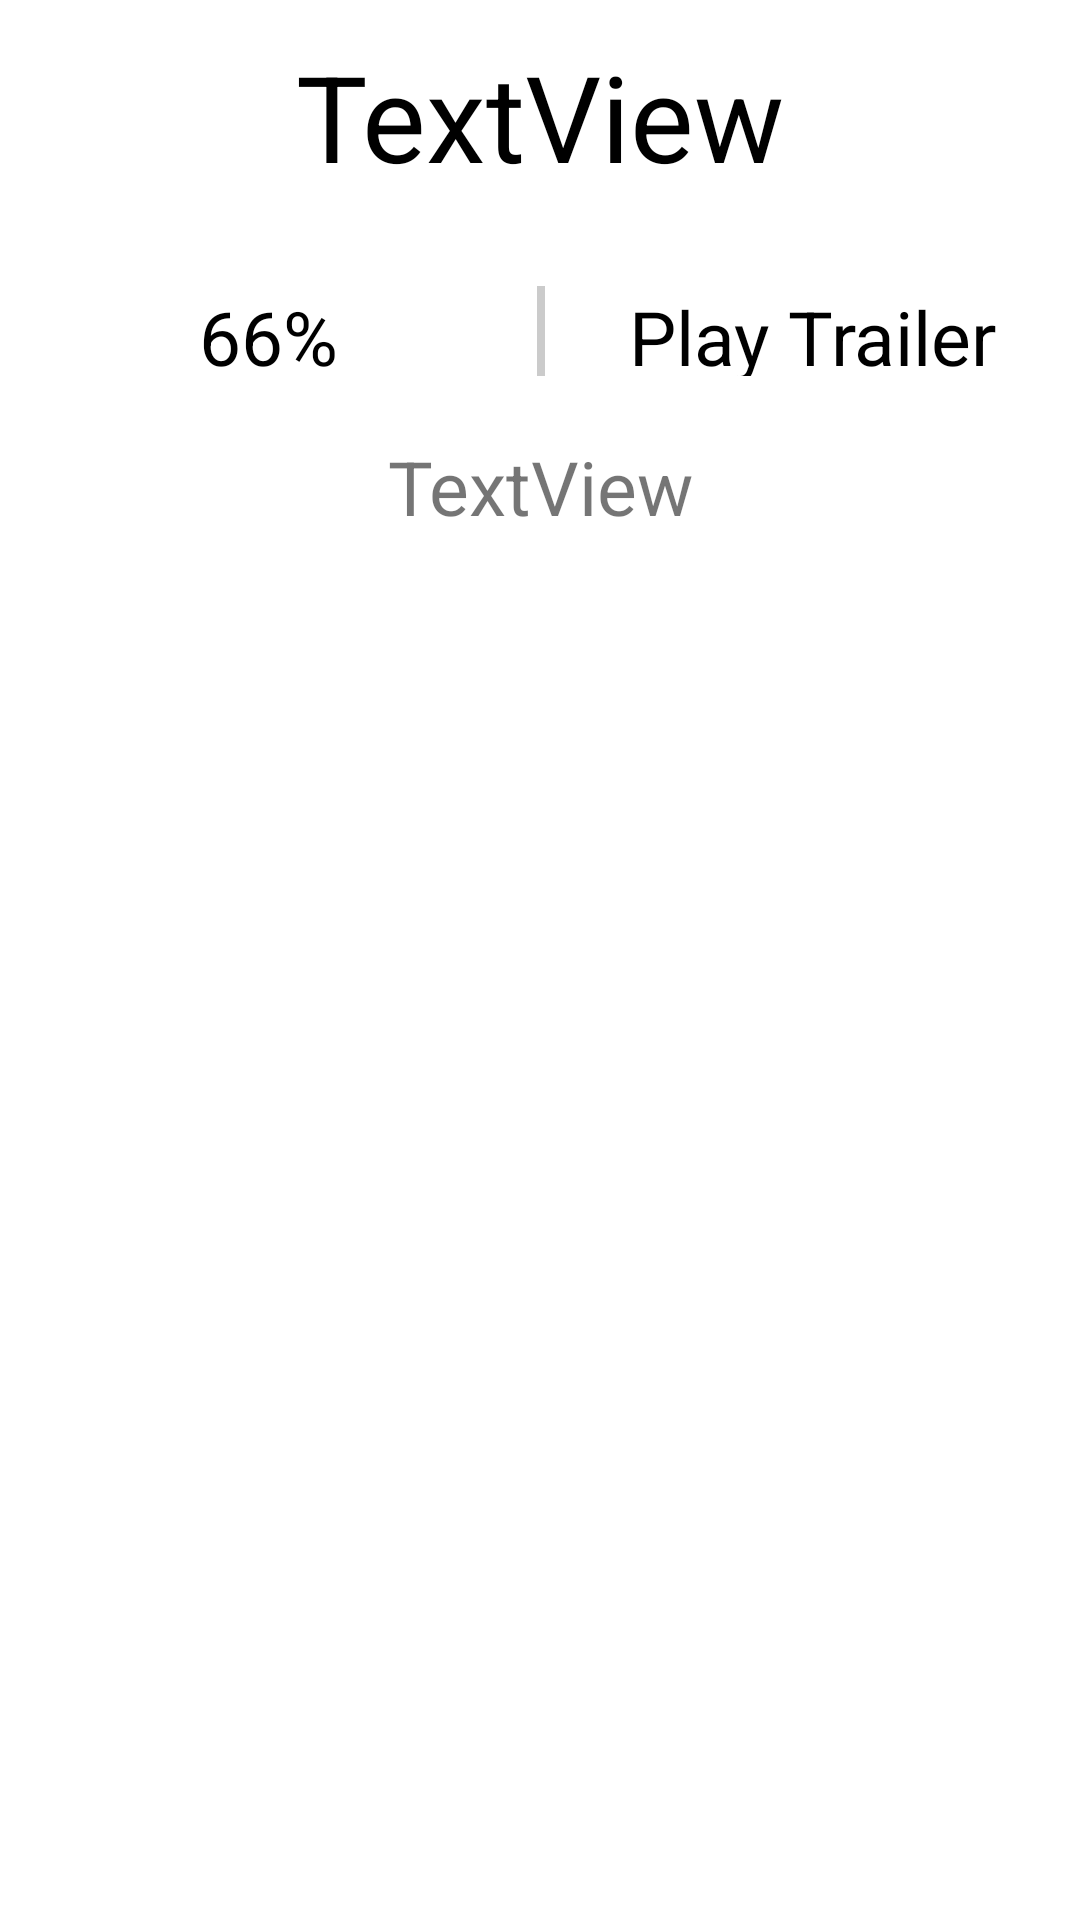

This screen was rendered from an Android layout file. Write that file and the resources it references.
<!-- AndroidManifest.xml: application theme Theme.MD002 -->
<!-- res/layout/activity_second.xml -->
<?xml version="1.0" encoding="utf-8"?>
<RelativeLayout xmlns:android="http://schemas.android.com/apk/res/android"
    xmlns:app="http://schemas.android.com/apk/res-auto"
    xmlns:tools="http://schemas.android.com/tools"
    android:layout_width="match_parent"
    android:layout_height="match_parent"
    tools:context=".SecondActivity">

    <ImageView
        android:id="@+id/imageViewPoster"
        android:layout_width="wrap_content"
        android:layout_height="wrap_content"
        app:layout_constraintEnd_toEndOf="parent"
        app:layout_constraintStart_toStartOf="parent"
        app:layout_constraintTop_toTopOf="parent"
        app:srcCompat="@drawable/posterimage" />

    <ImageView
        android:id="@+id/imageViewCover"
        android:layout_width="300px"
        android:layout_height="375px"
        android:layout_alignBottom="@id/imageViewPoster"
        android:layout_marginLeft="10dp"
        android:layout_marginBottom="45dp"
        tools:srcCompat="@tools:sample/avatars" />

    <TextView
        android:id="@+id/textViewMovieTitle"
        android:layout_width="match_parent"
        android:layout_height="wrap_content"
        android:layout_below="@+id/imageViewPoster"
        android:layout_marginTop="2dp"
        android:layout_marginBottom="20dp"
        android:text="TextView"
        android:gravity="center"
        android:padding="10dp"
        android:textColor="@color/black"
        android:textSize="40sp" />

    <LinearLayout
        android:id="@+id/linearLayoutTextAndButton"
        android:layout_width="match_parent"
        android:layout_height="wrap_content"
        android:layout_below="@+id/textViewMovieTitle"
        android:alpha="20"
        android:orientation="horizontal">

        <TextView
            android:id="@+id/textViewRating"
            android:layout_width="match_parent"
            android:layout_height="30dp"
            android:layout_weight="49"
            android:textSize="25sp"
            android:gravity="center"
            android:textColor="@color/black"
            android:text="66%" />

        <View
            android:layout_width="10dp"
            android:layout_height="30dp"
            android:layout_weight="2"
            android:alpha="0.2"
            android:background="@color/black">

        </View>

        <TextView
            android:id="@+id/textViewTrailer"
            android:layout_width="match_parent"
            android:layout_height="30dp"
            android:layout_weight="49"
            android:gravity="center"
            android:textColor="@color/black"
            android:text="Play Trailer"
            android:textSize="25sp" />

    </LinearLayout>

    <TextView
        android:id="@+id/textViewMovieDescription"
        android:layout_width="match_parent"
        android:layout_height="wrap_content"
        android:layout_below="@+id/linearLayoutTextAndButton"
        android:layout_marginTop="10dp"
        android:text="TextView"
        android:gravity="center"
        android:padding="10dp"
        android:textSize="25sp" />
</RelativeLayout>
<!-- resources referenced by this layout -->
<resources>
  <style name="Theme.MD002" parent="Theme.MaterialComponents.DayNight.DarkActionBar">
          
          <item name="colorPrimary">@color/purple_500</item>
          <item name="colorPrimaryVariant">@color/purple_700</item>
          <item name="colorOnPrimary">@color/white</item>
          
          <item name="colorSecondary">@color/teal_200</item>
          <item name="colorSecondaryVariant">@color/teal_700</item>
          <item name="colorOnSecondary">@color/black</item>
          
          <item name="android:statusBarColor" tools:targetApi="l">?attr/colorPrimaryVariant</item>
          
      </style>
  <!-- not gathered from this repository: default colours our renderer supplied (Android Studio template values) -->
  <color name="purple_500">#FF6200EE</color>
  <color name="purple_700">#FF3700B3</color>
  <color name="teal_200">#FF03DAC5</color>
  <color name="teal_700">#FF018786</color>
  <color name="black">#FF000000</color>
  <color name="white">#FFFFFFFF</color>
</resources>
